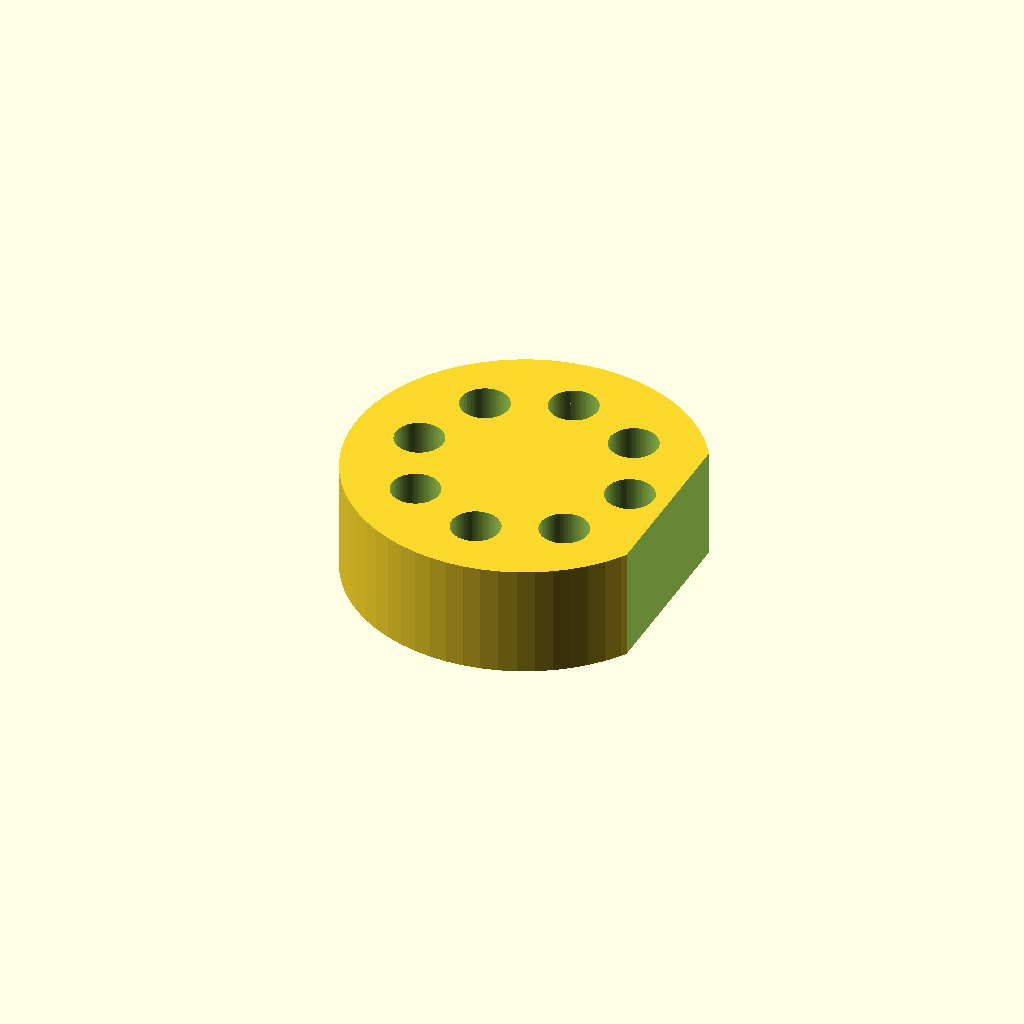
Cell 1 — every parameter at its default value.
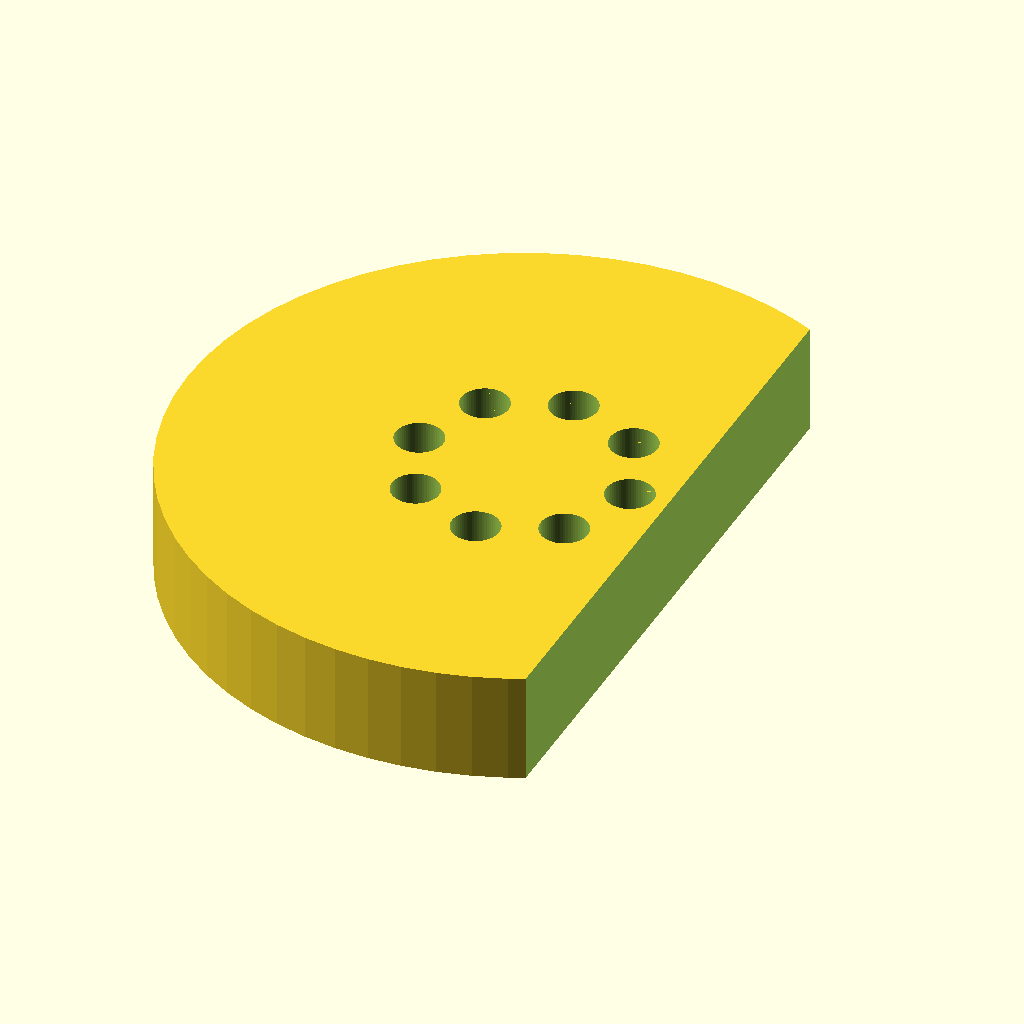
Cell 2: the same model with puck_diameter = 160.
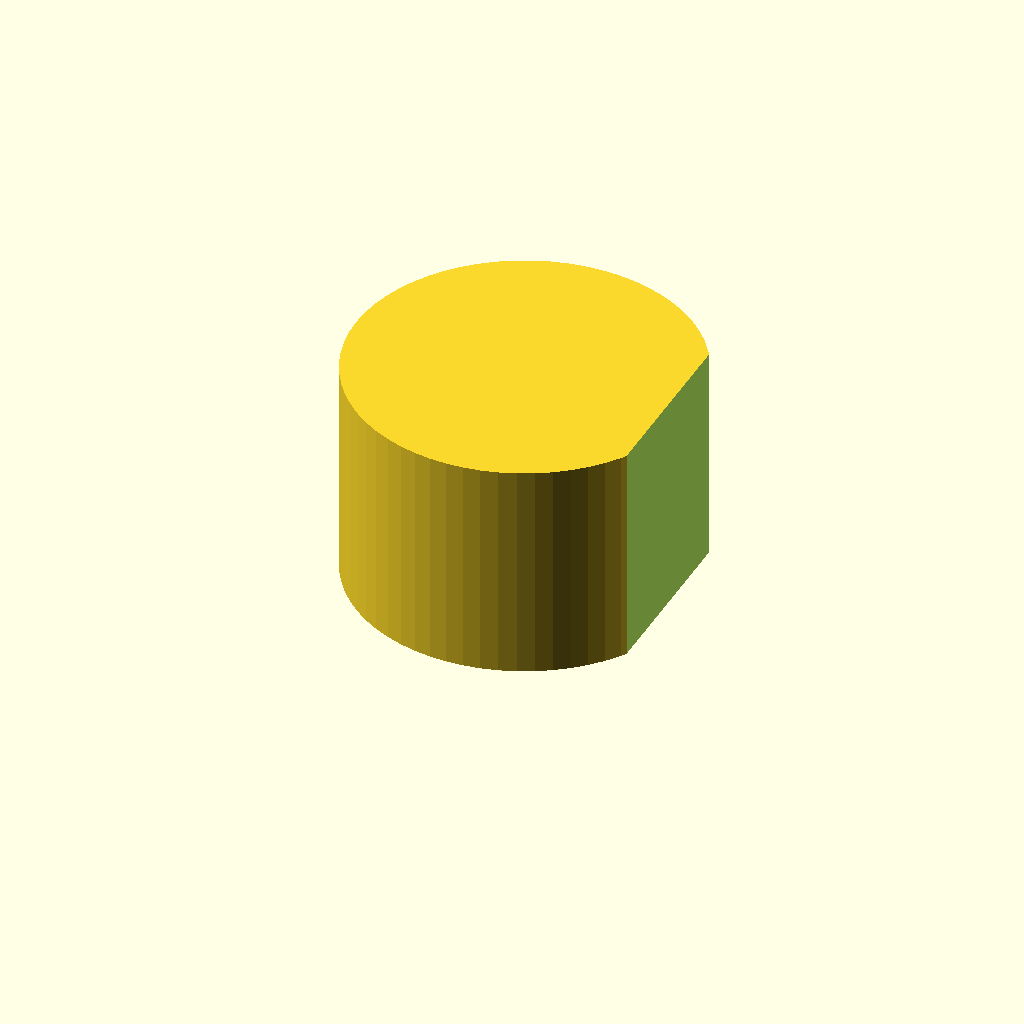
Cell 3: puck_height = 52 (everything else at default).
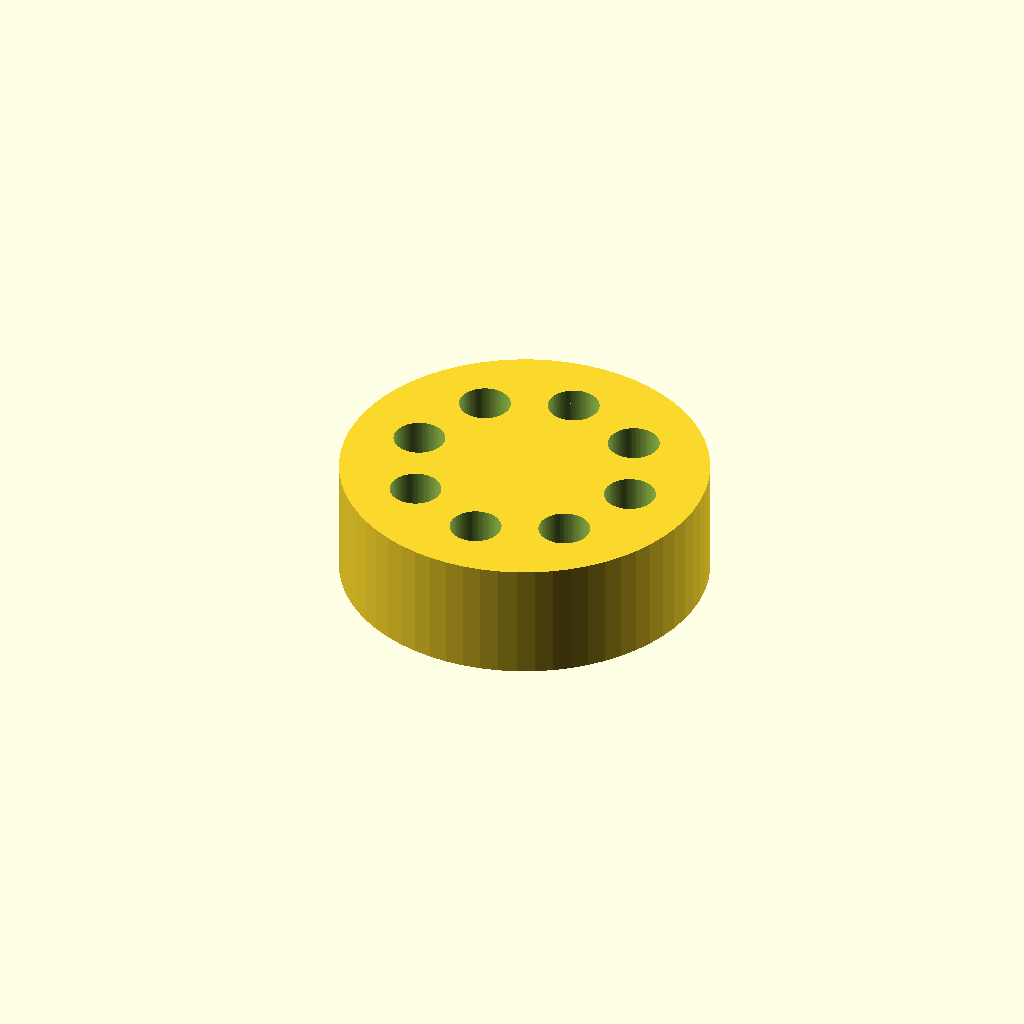
Cell 4: label_cut_x = 68 (everything else at default).
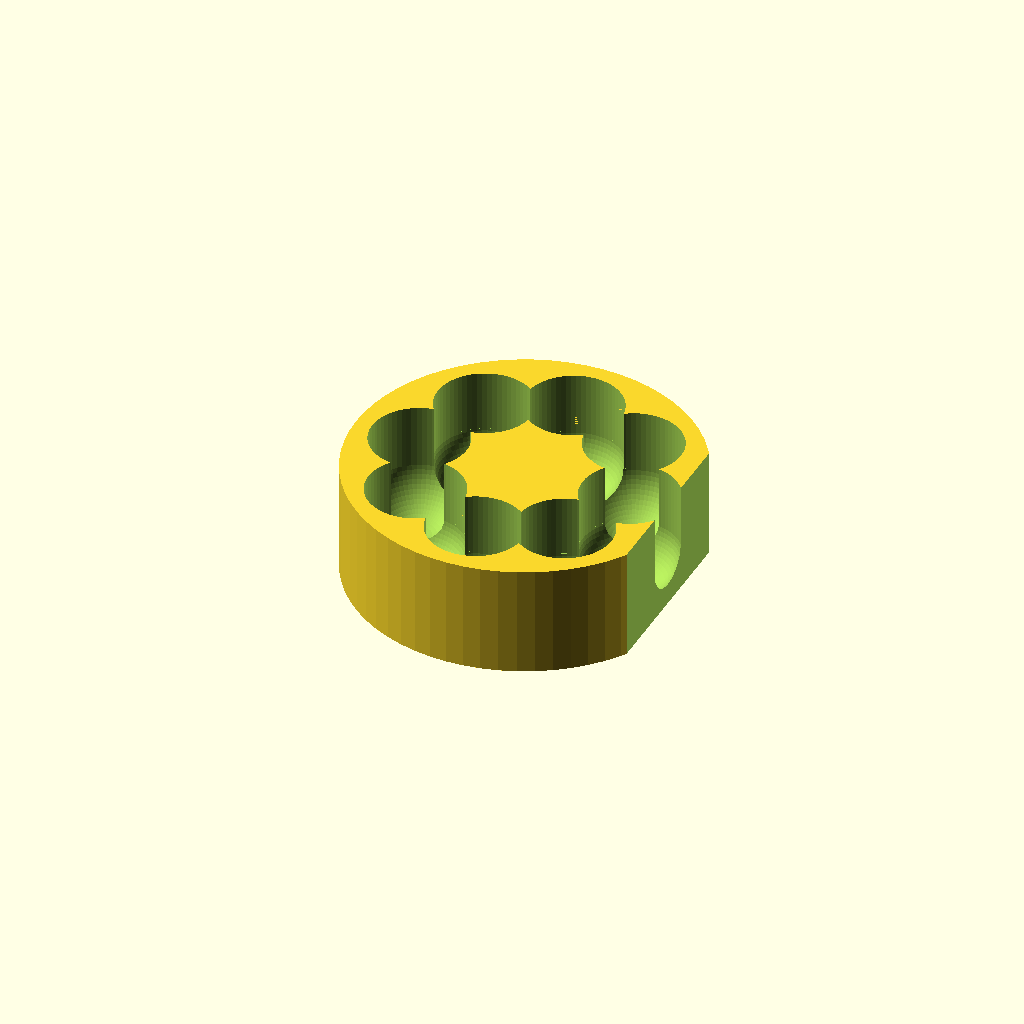
Cell 5: tube_hole_diameter = 22.4 (everything else at default).
All cells are drawn from one camera (rotation 55°, 0°, 25°, orthographic, colour scheme Cornfield), so only the parameter changes between them.
Source of the model, bench/heldout/harness/bench/results/r4-gemma26b-std/code/tiiny_google_gemma-4-26B-A4B-it/roundbottom_tube_puck_2ml_s0_a2.scad:
// --- Parameters ---
puck_diameter = 80;          // Diameter of the main puck
puck_height = 26;            // Total height of the puck
label_cut_x = 34;            // The X coordinate where the side is cut flat

tube_hole_diameter = 11.2;   // Diameter of the tube hole
tube_seat_radius = tube_hole_diameter / 2;
tube_depth_total = 20;       // Depth from top face to the bottom of the hemisphere
tube_center_circle_dia = 50; // Diameter of the circle where tubes are placed
num_tubes = 8;               // Number of tube seats

// --- Constants ---
$fn = 64;

// --- Calculations ---
puck_radius = puck_diameter / 2;
tube_center_radius = tube_center_circle_dia / 2;

// Specification Check:
// Top face is at Z = 26.
// Lowest point of seat is at Z = 6.
// Total depth = 26 - 6 = 20mm.
// Hemisphere diameter = 11.2 -> radius = 5.6.
// If the bottom of the sphere is at Z = 6, the center of the sphere is at Z = 6 + 5.6 = 11.6.
// The cylindrical part must go from the top (Z=26) down to the sphere center (Z=11.6).
// Cylinder height = 26 - 11.6 = 14.4mm.

// --- Main Model ---
difference() {
    // The main puck body
    cylinder(h = puck_height, d = puck_diameter, center = false);

    // The label cut (removes everything beyond x = 34)
    // We extend the cube in X, Y, and Z to ensure a clean cut
    translate([label_cut_x, -puck_radius - 1, -1])
        cube([puck_radius + 2, puck_radius * 2 + 2, puck_height + 2]);

    // The eight tube seats
    for (i = [0 : num_tubes - 1]) {
        // Calculate angle: first tube on +X axis (0 degrees)
        angle = i * (360 / num_tubes);
        
        // Position of the tube center
        tx = tube_center_radius * cos(angle);
        ty = tube_center_radius * sin(angle);
        
        // Position the seat at the top face (Z=26)
        translate([tx, ty, 26]) {
            // 1. The cylindrical hole
            // We use a slightly larger height and extend it above Z=26 to ensure a clean cut
            // The cylinder goes from Z=26 down to Z=11.6.
            // We'll make it go from Z=26.01 down to Z=11.6 to avoid coplanar issues.
            translate([0, 0, -14.4])
                cylinder(h = 14.4 + 0.01, d = tube_hole_diameter);
            
            // 2. The hemispherical bottom
            // Center of sphere is at Z = 11.6. 
            // Relative to the translate([tx, ty, 26]), the center is at 11.6 - 26 = -14.4.
            translate([0, 0, -14.4])
                sphere(d = tube_hole_diameter);
        }
    }
}
Customizer parameters (derived from the source; name, type, default, range or options):
puck_diameter: number, default 80
puck_height: number, default 26
label_cut_x: number, default 34
tube_hole_diameter: number, default 11.2
tube_depth_total: number, default 20
tube_center_circle_dia: number, default 50
num_tubes: number, default 8
